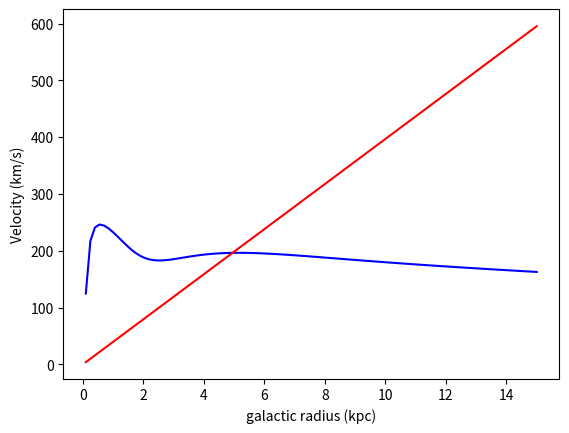

Python code for this plot: (Note: this script raises an exception after producing the figure.)

import math
import numpy as np
import matplotlib.pyplot as plt
from scipy import optimize

def rotation_curve(r):
    # r is galactic radius in kpc, V in km/s
    # sun R0 = 7.5 kpc, sun V0 = 190 km/s
    V = 228.*math.exp(-r/50.-pow(3.6/r,2))+350.*math.exp(-r/3.25-0.1/r)
    return V
def circular_solution(r):
    # r is galactic radius in kpc, V in km/s
    V = r/R0*(V_LSR/(math.sin(gal_l*3.14/180.)*math.cos(gal_b*3.14/180.))+V0)
    return V
def difference_velocity(r):
    dV = rotation_curve(r)-circular_solution(r)
    return dV

def find_cloud_distance(r):
    Z = (r*r-R0*R0)/pow(math.cos(gal_b*3.14/180.),2)+R0*R0*pow(math.cos(gal_l*3.14/180.)/math.cos(gal_b*3.14/180.),2)
    d_plus = R0*math.cos(gal_l*3.14/180.)/math.cos(gal_b*3.14/180.) + pow(Z,0.5)
    d_minus = R0*math.cos(gal_l*3.14/180.)/math.cos(gal_b*3.14/180.) - pow(Z,0.5)
    return d_plus,d_minus

R0 = 7.5 # kpc
V0 = 190. # km/s

gal_l = 40.5
gal_b = -0.5

#V_LSR = 25.
#V_LSR = 50.
V_LSR = 70.

#gal_l = 78.2
#gal_b = 2.1
#V_LSR = 0.

gal_radius = np.linspace(0.1, 15., 100)
vectorize_rotation_curve_velocity = np.vectorize(rotation_curve)
rotation_curve_velocity = vectorize_rotation_curve_velocity(gal_radius)
vectorize_circular_velocity = np.vectorize(circular_solution)
circular_solution_velocity = vectorize_circular_velocity(gal_radius)

root_gal_radius = optimize.newton(difference_velocity, 7.0)
print ('root_gal_radius = %0.3f kpc'%(root_gal_radius))

d_plus,d_minus = find_cloud_distance(root_gal_radius)
print ('d_plus = %0.3f kpc'%(d_plus))
print ('d_minus = %0.3f kpc'%(d_minus))

fig, ax = plt.subplots()

fig.clf()
axbig = fig.add_subplot()
axbig.plot(gal_radius,rotation_curve_velocity,color='b')
axbig.plot(gal_radius,circular_solution_velocity,color='r')
axbig.set_xlabel('galactic radius (kpc)')
axbig.set_ylabel('Velocity (km/s)')
plotname = 'CO_rotation_curve'
fig.savefig("output_plots/%s.png"%(plotname),bbox_inches='tight')
axbig.remove()

